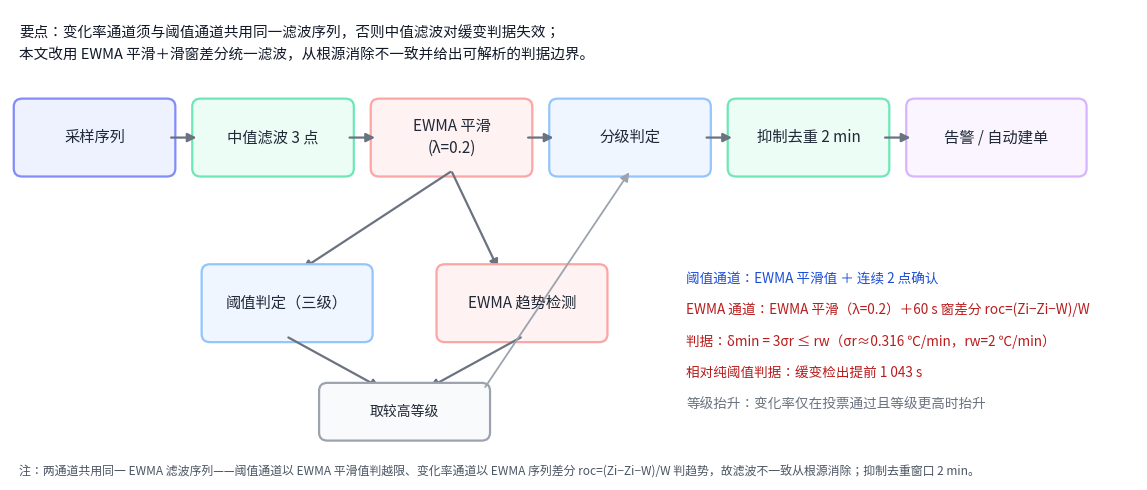

The script that saved this image: (Note: this script raises an exception after producing the figure.)
# -*- coding: utf-8 -*-
"""重绘图3 v5：与正文定稿口径统一（EWMA 滑窗差分 + δmin=3σr≤rw）
在 v4 版式基础上，仅替换文字口径，不改变版式与配色，避免文字重叠。
"""
import matplotlib
matplotlib.use("Agg")
import matplotlib.pyplot as plt
from matplotlib.patches import FancyBboxPatch, FancyArrowPatch
from matplotlib import font_manager

for f in ["Microsoft YaHei", "SimHei", "PingFang SC", "Noto Sans CJK SC"]:
    try:
        font_manager.findfont(f, fallback_to_default=False)
        plt.rcParams["font.sans-serif"] = [f]
        break
    except Exception:
        continue
plt.rcParams["axes.unicode_minus"] = False

fig, ax = plt.subplots(figsize=(12, 5.0), dpi=200)
ax.set_xlim(0, 24); ax.set_ylim(-0.5, 10); ax.axis("off")

def box(x, y, w, h, text, fc, ec, fs=11, bold=False):
    ax.add_patch(FancyBboxPatch((x, y), w, h, boxstyle="round,pad=0.12,rounding_size=0.18",
                                fc=fc, ec=ec, lw=1.6))
    ax.text(x + w/2, y + h/2, text, ha="center", va="center", fontsize=fs,
            fontweight="bold" if bold else "normal", color="#1f2937", linespacing=1.4)

def arrow(x1, y1, x2, y2, color="#6b7280", lw=1.6, style="-|>"):
    ax.add_patch(FancyArrowPatch((x1, y1), (x2, y2), arrowstyle=style,
                                 mutation_scale=13, color=color, lw=lw,
                                 shrinkA=1, shrinkB=1))

# 顶部要点（口径改为 EWMA 滑窗差分）
ax.text(0.2, 9.4, "要点：变化率通道须与阈值通道共用同一滤波序列，否则中值滤波对缓变判据失效；",
        fontsize=10.5, color="#111827")
ax.text(0.2, 8.9, "本文改用 EWMA 平滑＋滑窗差分统一滤波，从根源消除不一致并给出可解析的判据边界。",
        fontsize=10.5, color="#111827")

# 主干链（横向）
box(0.2, 6.4, 3.2, 1.5, "采样序列", "#eef2ff", "#818cf8")
box(4.0, 6.4, 3.2, 1.5, "中值滤波 3 点", "#ecfdf5", "#6ee7b7")
box(7.8, 6.4, 3.2, 1.5, "EWMA 平滑\n(λ=0.2)", "#fef2f2", "#fca5a5")
box(11.6, 6.4, 3.2, 1.5, "分级判定", "#eff6ff", "#93c5fd")
box(15.4, 6.4, 3.2, 1.5, "抑制去重 2 min", "#ecfdf5", "#6ee7b7")
box(19.2, 6.4, 3.6, 1.5, "告警 / 自动建单", "#faf5ff", "#d8b4fe")

arrow(3.4, 7.15, 4.0, 7.15)
arrow(7.2, 7.15, 7.8, 7.15)
arrow(11.0, 7.15, 11.6, 7.15)
arrow(14.8, 7.15, 15.4, 7.15)
arrow(18.6, 7.15, 19.2, 7.15)

# 分叉两通道
arrow(9.4, 6.4, 6.2, 4.2)
arrow(9.4, 6.4, 10.4, 4.2)

box(4.2, 2.7, 3.4, 1.5, "阈值判定（三级）", "#eff6ff", "#93c5fd")
box(9.2, 2.7, 3.4, 1.5, "EWMA 趋势检测", "#fef2f2", "#fca5a5")

# 汇合
arrow(5.9, 2.7, 7.9, 1.55)
arrow(10.9, 2.7, 8.9, 1.55)
box(6.7, 0.5, 3.4, 1.05, "取较高等级", "#f9fafb", "#9ca3af", fs=10)

# 等级抬升
arrow(10.1, 1.55, 13.2, 6.4, color="#9ca3af", lw=1.3, style="-|>")

# 右侧说明（口径统一为差分 + δmin）
ax.text(14.4, 3.9, "阈值通道：EWMA 平滑值 ＋ 连续 2 点确认",
        fontsize=9.8, color="#1d4ed8")
ax.text(14.4, 3.2, "EWMA 通道：EWMA 平滑（λ=0.2）＋60 s 窗差分 roc=(Zi−Zi−W)/W",
        fontsize=9.8, color="#b91c1c")
ax.text(14.4, 2.5, "判据：δmin = 3σr ≤ rw（σr≈0.316 ℃/min，rw=2 ℃/min）",
        fontsize=9.8, color="#b91c1c")
ax.text(14.4, 1.8, "相对纯阈值判据：缓变检出提前 1 043 s",
        fontsize=9.8, color="#b91c1c")
ax.text(14.4, 1.1, "等级抬升：变化率仅在投票通过且等级更高时抬升",
        fontsize=9.8, color="#6b7280")

# 底部注（口径统一）
ax.text(0.2, -0.4,
        "注：两通道共用同一 EWMA 滤波序列——阈值通道以 EWMA 平滑值判越限、变化率通道以 EWMA 序列差分 roc=(Zi−Zi−W)/W 判趋势，故滤波不一致从根源消除；抑制去重窗口 2 min。",
        fontsize=8.6, color="#4b5563")

plt.tight_layout()
out = r"D:/驭弓大师/10_创新升级/fig3_ewma_v5.png"
plt.savefig(out, bbox_inches="tight", facecolor="white")
print("saved:", out)
